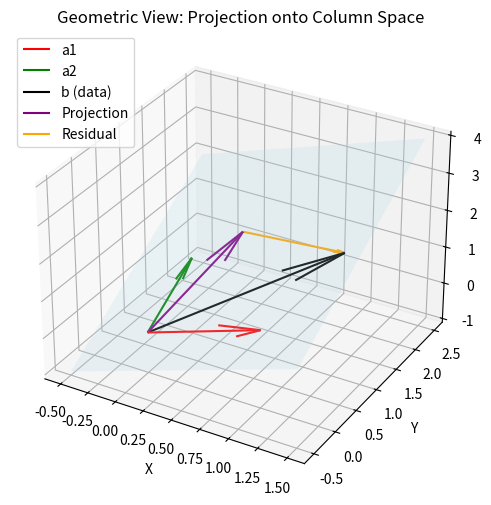

Reproduce this figure in Python.
import numpy as np
import matplotlib.pyplot as plt
from mpl_toolkits.mplot3d import Axes3D

# Define two basis vectors (columns of A)
a1 = np.array([1, 0, 1])
a2 = np.array([0, 1, 1])
A = np.column_stack([a1, a2])

# True b (not in column space)
b = np.array([1, 2, 1])

# Solve least squares
x_ls, _, _, _ = np.linalg.lstsq(A, b, rcond=None)
proj = A @ x_ls  # projection of b onto col(A)
residual = b - proj

# Plot
fig = plt.figure(figsize=(8,6))
ax = fig.add_subplot(111, projection='3d')

# Column space (plane spanned by a1, a2)
xx, yy = np.meshgrid(np.linspace(-0.5, 1.5, 10), np.linspace(-0.5, 2.5, 10))
zz = xx + yy  # since both a1 and a2 have z=1
ax.plot_surface(xx, yy, zz, alpha=0.2, color='lightblue')

# Vectors
origin = np.zeros(3)
ax.quiver(*origin, *a1, color='red', label='a1')
ax.quiver(*origin, *a2, color='green', label='a2')
ax.quiver(*origin, *b, color='black', label='b (data)')
ax.quiver(*origin, *proj, color='purple', label='Projection')
ax.quiver(*proj, *residual, color='orange', label='Residual', arrow_length_ratio=0.1)

ax.set_xlabel('X'); ax.set_ylabel('Y'); ax.set_zlabel('Z')
ax.legend()
plt.title('Geometric View: Projection onto Column Space')
plt.show()